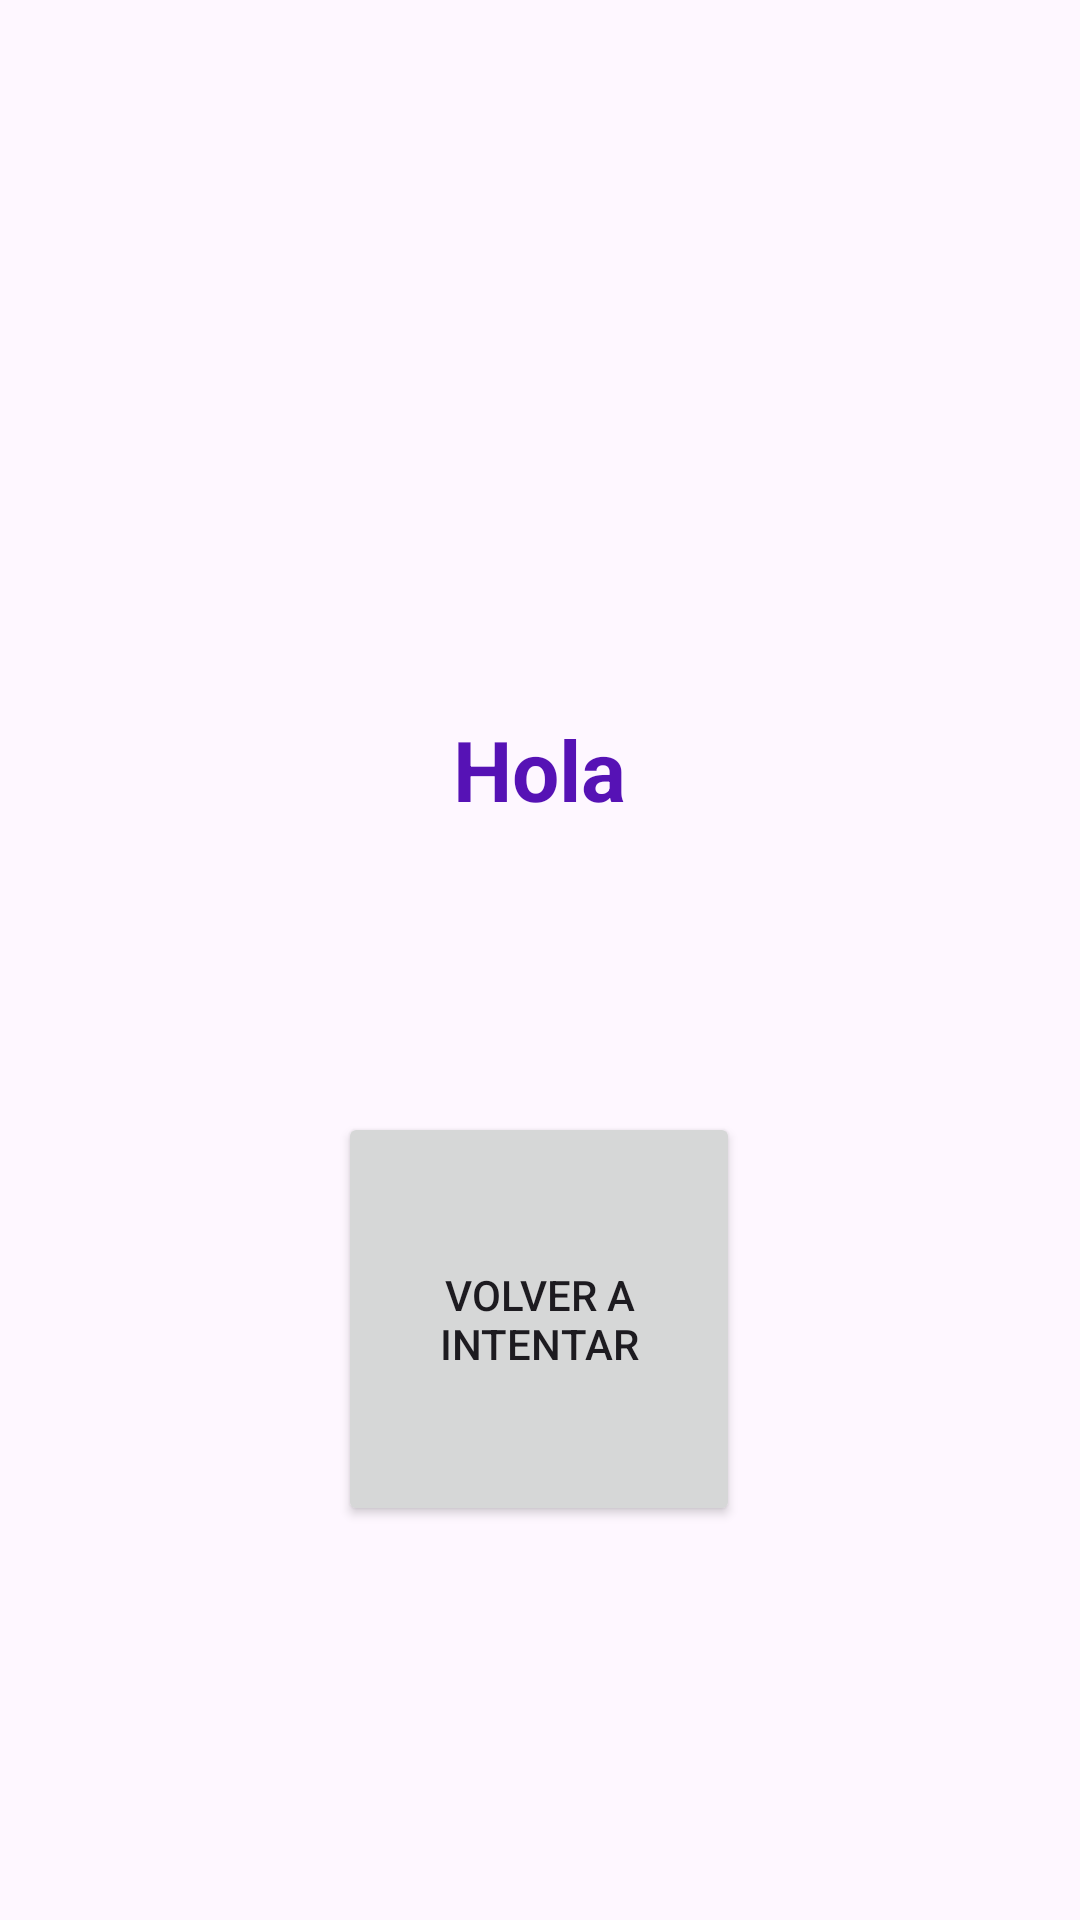

This screen was rendered from an Android layout file. Write that file and the resources it references.
<!-- AndroidManifest.xml: application theme Theme.Actividad4M5 -->
<!-- res/layout/fragment_result.xml -->
<?xml version="1.0" encoding="utf-8"?>
<layout xmlns:android="http://schemas.android.com/apk/res/android"
    xmlns:app="http://schemas.android.com/apk/res-auto"
    xmlns:tools="http://schemas.android.com/tools">

    <data>
        <variable
            name="textResult"
            type="java.lang.String" />
    </data>

    <androidx.constraintlayout.widget.ConstraintLayout
        android:layout_width="match_parent"
        android:layout_height="match_parent"
        tools:context=".ResultFragment">

        <TextView
            android:id="@+id/textResult"
            android:layout_width="332dp"
            android:layout_height="197dp"
            android:layout_marginStart="39dp"
            android:layout_marginTop="158dp"
            android:layout_marginEnd="40dp"
            android:gravity="center"
            android:text="Hola"
            android:textColor="#5612B5"
            android:textSize="28sp"
            android:textStyle="bold"
            app:layout_constraintEnd_toEndOf="parent"
            app:layout_constraintStart_toStartOf="parent"
            app:layout_constraintTop_toTopOf="parent" />

        <Button
            android:id="@+id/botonVolver"
            android:layout_width="134dp"
            android:layout_height="138dp"
            android:layout_marginStart="138dp"
            android:layout_marginTop="61dp"
            android:layout_marginEnd="139dp"
            android:layout_marginBottom="177dp"
            android:text="Volver a Intentar"
            app:layout_constraintBottom_toBottomOf="parent"
            app:layout_constraintEnd_toEndOf="parent"
            app:layout_constraintStart_toStartOf="parent"
            app:layout_constraintTop_toBottomOf="@+id/textResult" />

    </androidx.constraintlayout.widget.ConstraintLayout>
</layout>
<!-- resources referenced by this layout -->
<resources>
  <style name="Theme.Actividad4M5" parent="Base.Theme.Actividad4M5" />
  <style name="Base.Theme.Actividad4M5" parent="Theme.Material3.DayNight.NoActionBar">
          
          
      </style>
</resources>
